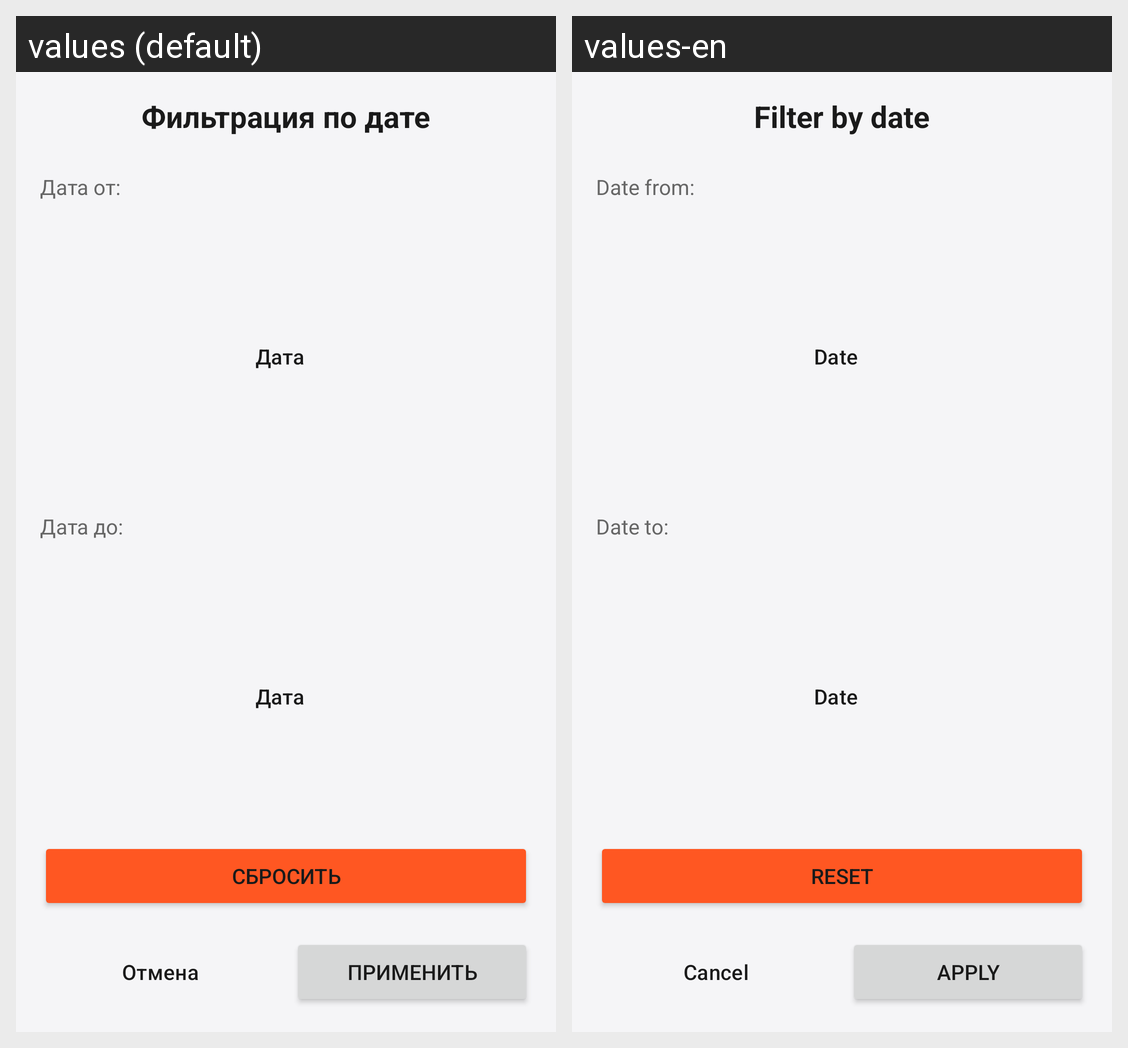

The same Android screen rendered under two of its app's locales, left to right. List the strings drawn on it with the default value and each locale's translation.
Android screen res/layout/dialog_date_range_filter.xml rendered under 2 locales, left to right: values (default), values-en. Device: Nexus 5 (rendered at 1080×1920; each locale shown at half size, 540×960, under a caption strip naming it); theme Theme.CarManager.
Strings drawn on this screen, with the default value and each locale's value (text and hints the layout hard-codes, and strings that could not be matched under every locale, appear in the picture but are not listed):

filter_date
  values: Фильтрация по дате
  values-en: Filter by date

date_from
  values: Дата от:
  values-en: Date from:

date_button
  values: Дата
  values-en: Date

date_to
  values: Дата до:
  values-en: Date to:

reset
  values: Сбросить
  values-en: Reset

cancel
  values: Отмена
  values-en: Cancel

apply
  values: Применить
  values-en: Apply
